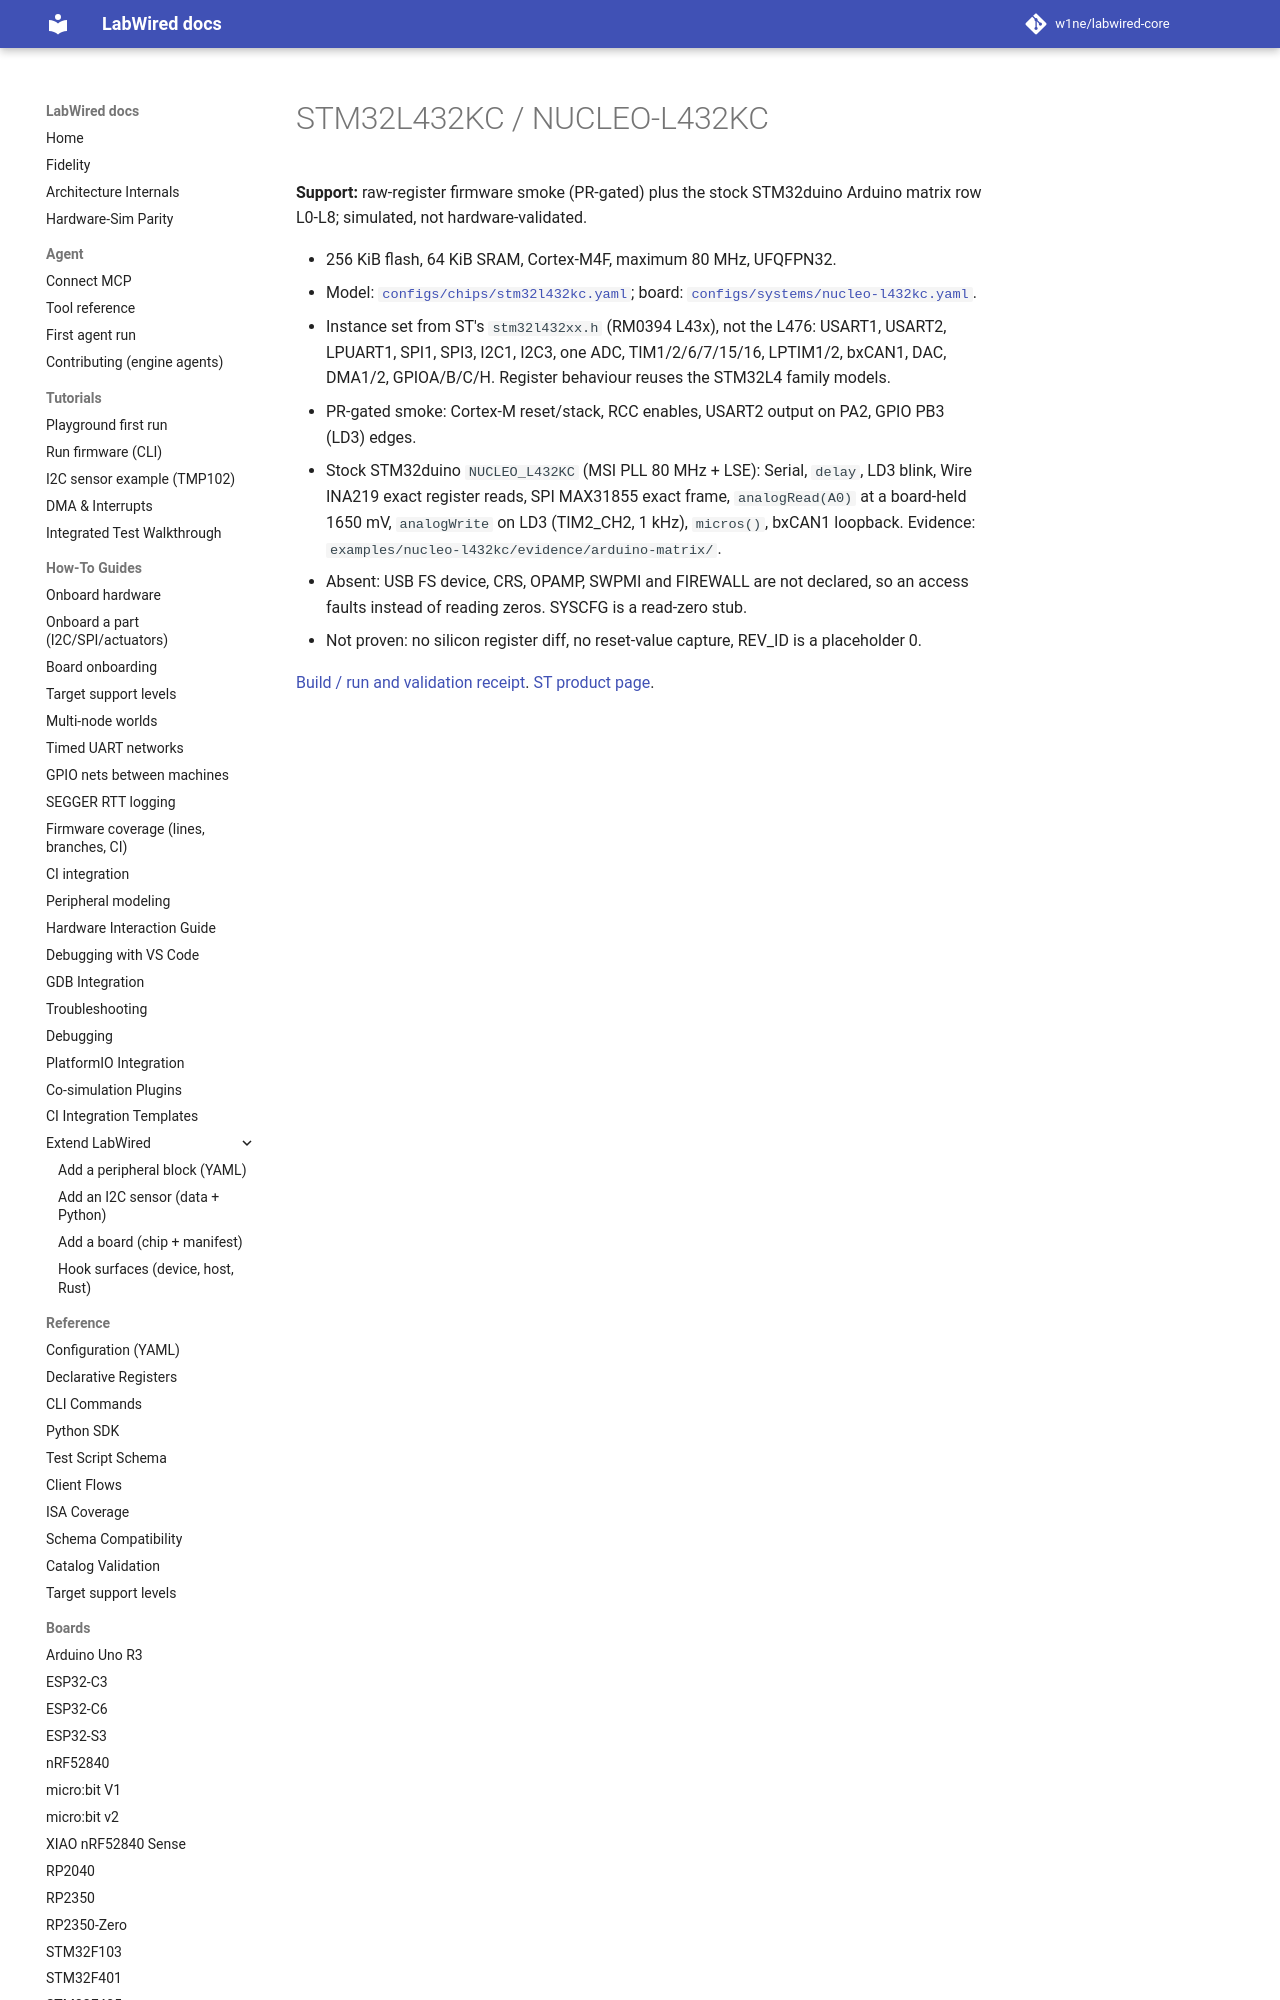

repository: w1ne/labwired-core · page: boards/stm32l432kc/index.html · generator: mkdocs

# STM32L432KC / NUCLEO-L432KC

**Support:** raw-register firmware smoke (PR-gated) plus the stock STM32duino
Arduino matrix row L0-L8; simulated, not hardware-validated.

- 256 KiB flash, 64 KiB SRAM, Cortex-M4F, maximum 80 MHz, UFQFPN32.
- Model: [`configs/chips/stm32l432kc.yaml`](../../configs/chips/stm32l432kc.yaml);
  board: [`configs/systems/nucleo-l432kc.yaml`](../../configs/systems/nucleo-l432kc.yaml).
- Instance set from ST's `stm32l432xx.h` (RM0394 L43x), not the L476: USART1,
  USART2, LPUART1, SPI1, SPI3, I2C1, I2C3, one ADC, TIM1/2/6/7/15/16, LPTIM1/2,
  bxCAN1, DAC, DMA1/2, GPIOA/B/C/H. Register behaviour reuses the STM32L4
  family models.
- PR-gat
